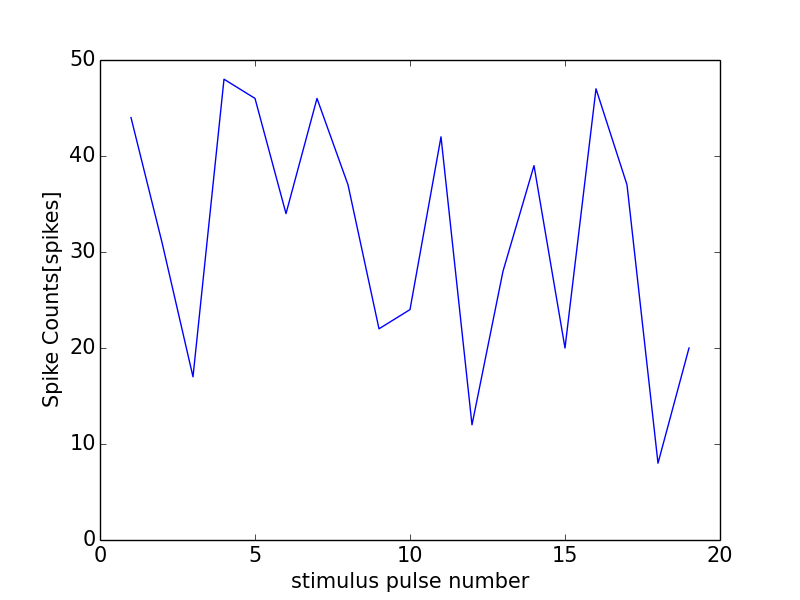

Data behind this chart, as committed beside it:
0, 0.0
0, 0
1, 44
2, 31
3, 17
4, 48
5, 46
6, 34
7, 46
8, 37
9, 22
10, 24
11, 42
12, 12
13, 28
14, 39
15, 20
16, 47
17, 37
18, 8
19, 20
20, 42
